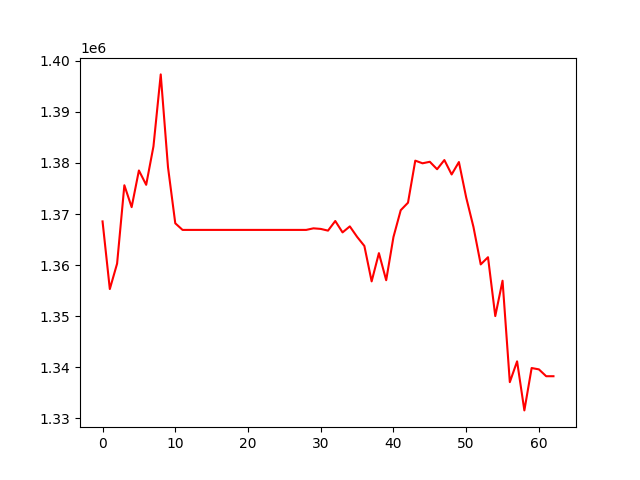

The file beside this chart, header and first rows:
, 0
0, 1368559
1, 1355321
2, 1360300
3, 1375633
4, 1371348
5, 1378521
6, 1375717
7, 1383233
8, 1397321
9, 1379168
10, 1368190
11, 1366894
12, 1366894
13, 1366894
14, 1366894
15, 1366894
16, 1366894
17, 1366894
18, 1366894
19, 1366894
20, 1366894
21, 1366894
22, 1366894
23, 1366894
24, 1366894
25, 1366894
26, 1366894
27, 1366894
28, 1366894
29, 1367203
30, 1367089
31, 1366753
32, 1368637
33, 1366406
34, 1367582
35, 1365537
36, 1363755
37, 1356822
38, 1362349
39, 1357049
40, 1365499
41, 1370750
42, 1372219
43, 1380445
44, 1379927
45, 1380223
46, 1378767
47, 1380562
48, 1377742
49, 1380173
50, 1373246
51, 1367471
52, 1360140
53, 1361551
54, 1350035
55, 1356951
56, 1337105
57, 1341178
58, 1331579
59, 1339870
... 3 more rows
